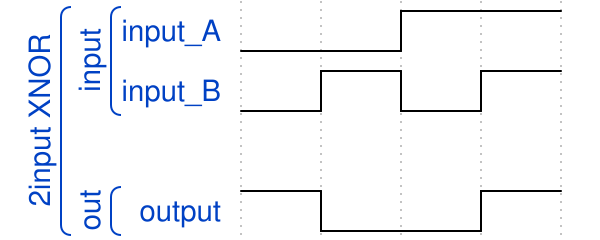

The timing diagram above was drawn with WaveDrom. Write its source.

{ "signal" : 
 [
  ['2input XNOR',
  	['input',
   		{ "name": "input_A", "wave": "l.h." },
     	{ "name": "input_B", "wave":"lhlh"}
  	],
   {},
  	['out',
   		{ "name": "output", "wave":"hl.h" },
   	]
  ]
 ]}